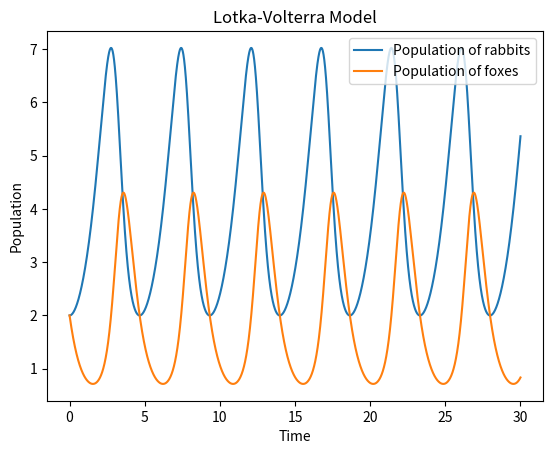

The matplotlib source for this figure:
"""
Author: Drishika Nadella
Date: 18th May 2021
Time: 1534
Contact: drishikanadella@gmail.com
"""

import numpy as np
import matplotlib.pyplot as plt

A = 1
B = G = 0.5
D = 2

def x_func(a, b):
    return A*a - B*a*b

def y_func(a, b):
    return G*a*b - D*b

def rk4(h, x, y, n):
    if n==1:
        k1 = h*x_func(x, y)
        k2 = h*x_func(x + h/2, y + k1/2)
        k3 = h*x_func(x + h/2, y + k2/2)
        k4 = h*x_func(x + h, y + k3)
    else:
        k1 = h*y_func(x, y)
        k2 = h*y_func(x + h/2, y + k1/2)
        k3 = h*y_func(x + h/2, y + k2/2)
        k4 = h*y_func(x + h, y + k3)
    return k1/6 + k2/3 + k3/3 + k4/6

h = 0.001
tarr = np.arange(0, 30, h)
xarr = [2]
yarr = [2]

for t in tarr:
    xarr.append(xarr[-1] + rk4(h, xarr[-1], yarr[-1], 1))
    yarr.append(yarr[-1] + rk4(h, xarr[-1], yarr[-1], 2))

plt.plot(tarr, xarr[:-1], label="Population of rabbits")
plt.plot(tarr, yarr[:-1], label="Population of foxes")
plt.xlabel("Time")
plt.ylabel("Population")
plt.title("Lotka-Volterra Model")
plt.legend()
plt.show()
